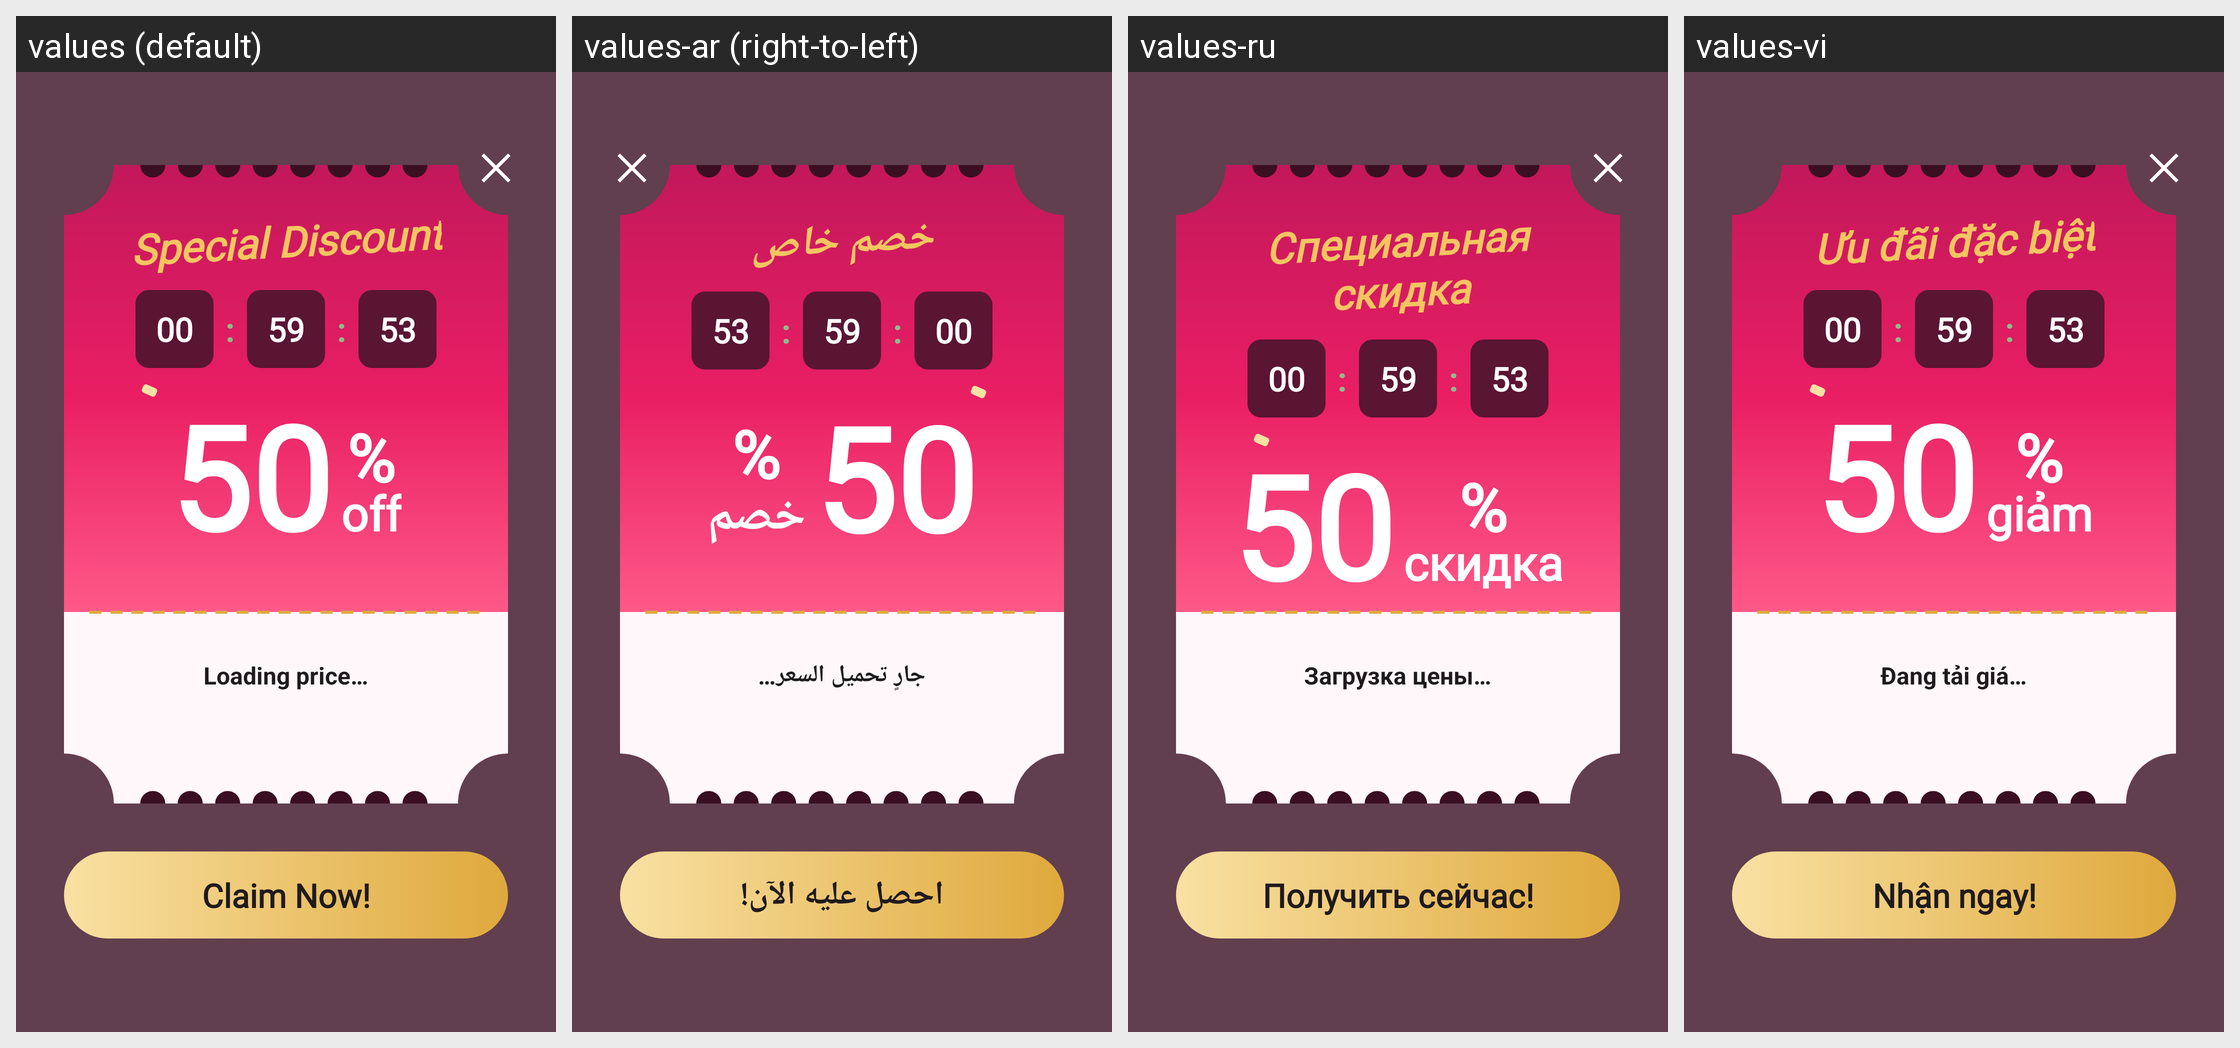

For this localized Android screen grid, give each drawn string resource with its value in every locale shown.
Android screen res/layout/layout_dialog_discount.xml rendered under 4 locales, left to right: values (default), values-ar (right-to-left), values-ru, values-vi. Device: Nexus 5 (rendered at 1080×1920; each locale shown at half size, 540×960, under a caption strip naming it); theme AppTheme.
Other locales in the repository, not shown: values-ca, values-cs, values-da, values-de, values-es, values-fa, values-fi, values-fr, values-hi, values-hr, values-in, values-it, values-ja, values-ko, values-lv, values-nl, values-no, values-pl, values-pt, values-sv, values-th, values-tr, values-zh-rCN, values-zh-rTW.
Strings drawn on this screen, with the default value and each locale's value (text and hints the layout hard-codes, and strings that could not be matched under every locale, appear in the picture but are not listed):

discount_title
  values: Special Discount
  values-ar: خصم خاص
  values-ru: Специальная скидка
  values-vi: Ưu đãi đặc biệt

discount_off
  values: off
  values-ar: خصم
  values-ru: скидка
  values-vi: giảm

discount_price_loading
  values: Loading price…
  values-ar: جارٍ تحميل السعر…
  values-ru: Загрузка цены…
  values-vi: Đang tải giá…

discount_claim
  values: Claim Now!
  values-ar: احصل عليه الآن!
  values-ru: Получить сейчас!
  values-vi: Nhận ngay!
